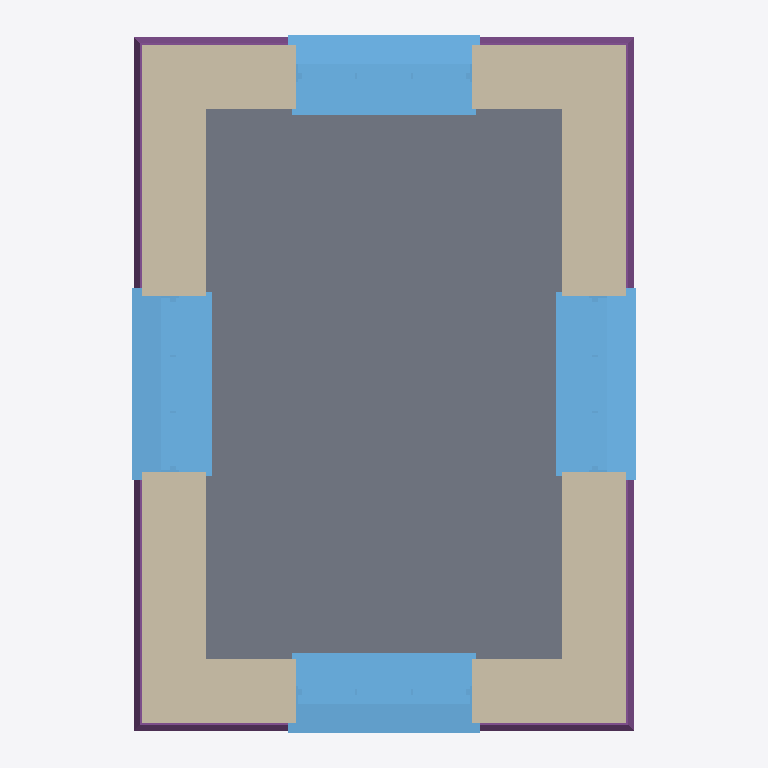
Plan cut of the same IFC building model at storey '0' (level 0.00 m, cut at 1.40 m), seen from above with north up, elements coloured by IFC class: 4 windows (light blue), 1 slab (grey), 1 wall (beige), 1 footing (purple). Cut surfaces are drawn darker.
Extent 2.7 m × 3.7 m × 3.8 m (x, y, z). Storeys (2): 0 at 0.00 m; 1 at 2.70 m. Elements (15): 6 IfcStructuralSurfaceMember, 4 IfcWindow, 2 IfcWall, 1 IfcFooting, 1 IfcRoof, 1 IfcSlab.

HEADER;
FILE_DESCRIPTION(('ViewDefinition[DesignTransferView]'),'2;1');
FILE_NAME('base.ifc','2022-06-25T08:01:14+01:00',(),(),'IfcOpenShell 0.7.0','BlenderBIM 0.0.999999','Nobody');
FILE_SCHEMA(('IFC4'));
ENDSEC;
DATA;
#3=IFCPROJECT('3iMfqYicbFhfbEOID4Jryf',$,'Homemaker Project',$,$,$,$,(#13),#7);
#3487=IFCSITE('08XoqsKw54WgUUxE7qAGGZ',$,'Site Cube',$,$,$,$,$,$,(53,23,0),(1,28,0),75.0,$,$);
#3489=IFCBUILDING('0dy4p54aL1Rg7jI7pIpC3g',$,'Cube',$,$,$,$,$,$,$,$,$);
#3493=IFCBUILDINGSTOREY('1j89paTSf4jB7NXoiz1wv6',$,'0','Storey 0',$,#3499,$,'Storey 0',.ELEMENT.,0.0);
#3500=IFCBUILDINGSTOREY('2YvnT3GljE9xZ6$RZl4bil',$,'1','Storey 1',$,#3505,$,'Storey 1',.ELEMENT.,2.7);
#4606=IFCSLAB('1OzEt9xkbEP9d$DbZd3b8w',$,'living-floor/0',$,$,#4987,#4700,$,.FLOOR.);
#3506=IFCWALL('2OpbAc_Kv38OCvJ_UoOhIh',$,'default/exterior',$,$,#3517,$,$,$);
#3641=IFCWINDOW('35kB9Cn599qvbiV5xR3108',$,'living outside window',$,$,#4992,#3862,$,1.445,0.91,$,$,$);
#3986=IFCWINDOW('34ttKZSq5ExedJCRGmJzoG',$,'living outside window',$,$,#4997,#4009,$,1.445,0.91,$,$,$);
#4133=IFCWINDOW('3qsJz1sz1AMfaVZ1$NRnMq',$,'living outside window',$,$,#5002,#4156,$,1.445,0.91,$,$,$);
#4285=IFCWINDOW('3Q_4gOnsnCDAAwdeVH1QOj',$,'living outside window',$,$,#5007,#4308,$,1.445,0.91,$,$,$);
#4445=IFCFOOTING('0YRsUp1BD0hOSnDP70hX$a',$,'default/ground beam',$,$,#4570,#4565,$,.STRIP_FOOTING.);
ENDSEC;